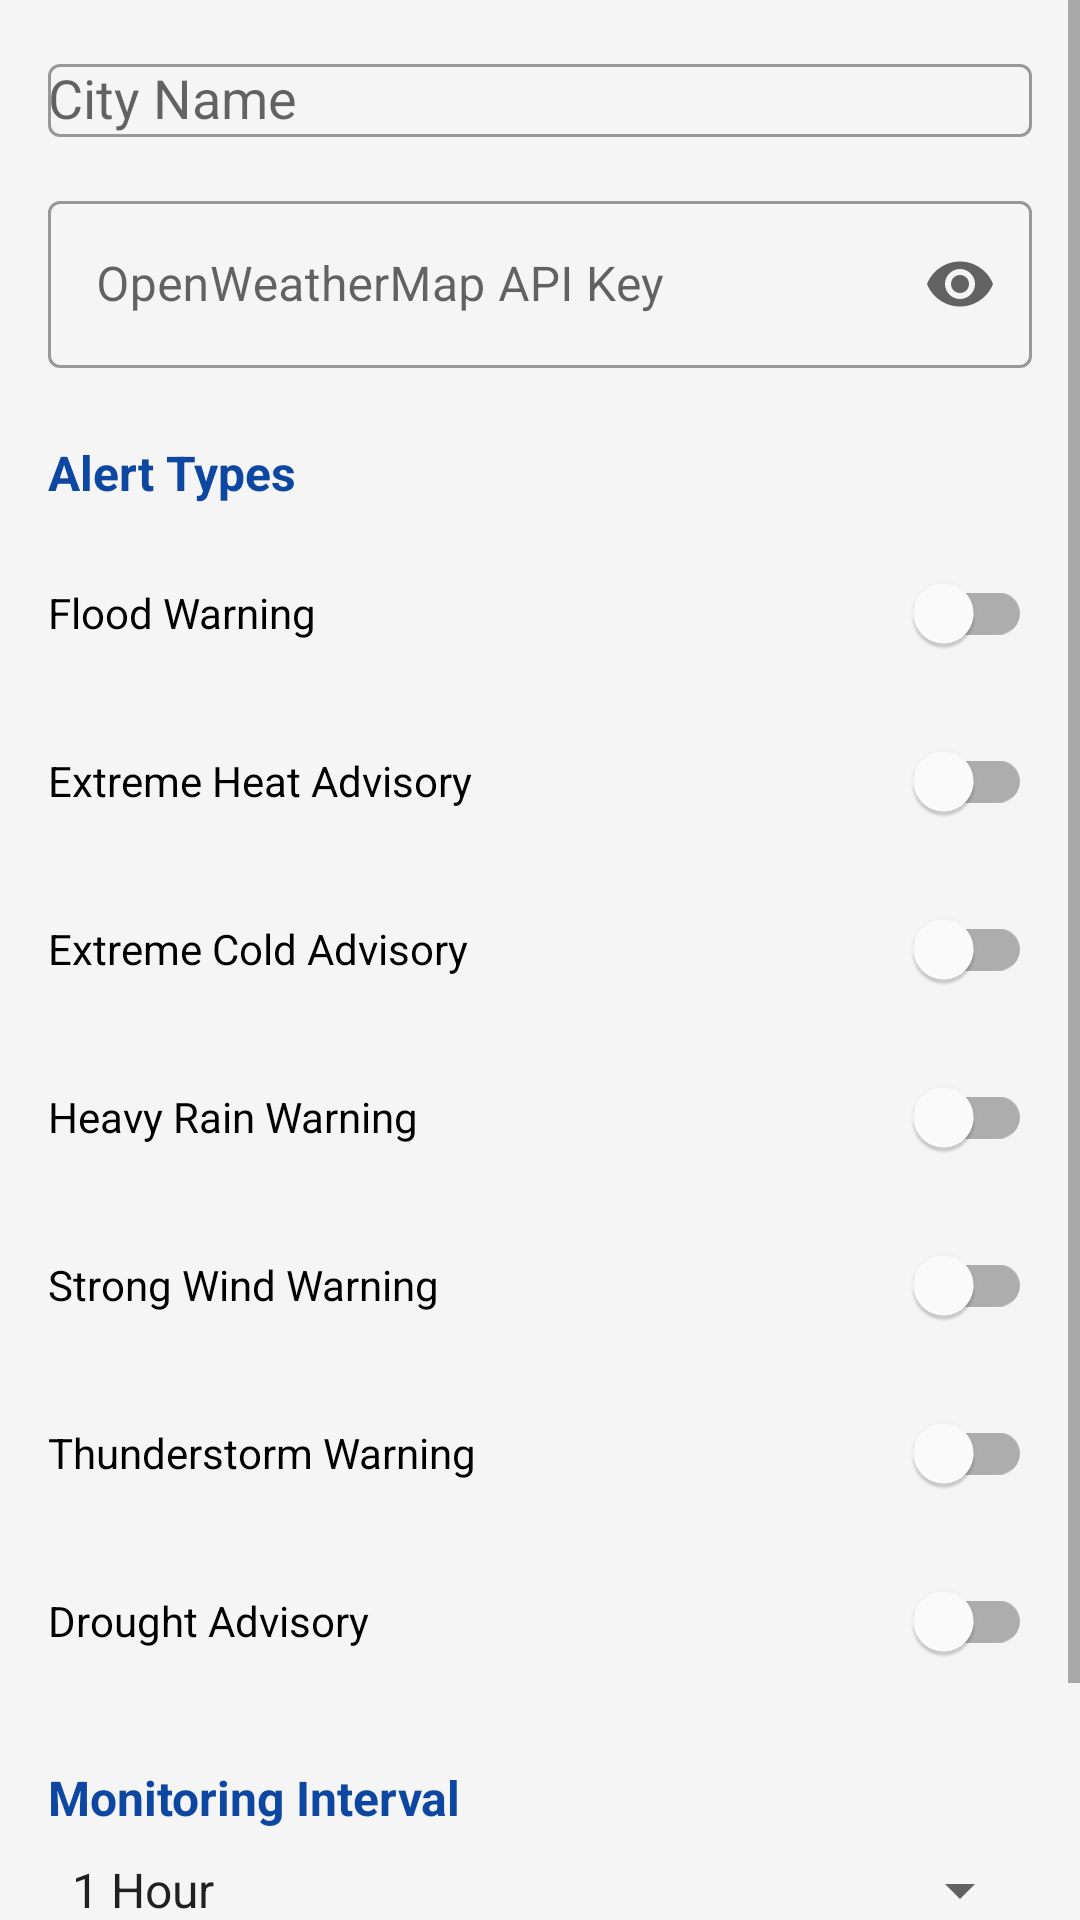

Reconstruct the res/layout file that produces this screen, plus the resources it refers to.
<!-- AndroidManifest.xml: application theme Theme.WeatherAlert -->
<!-- res/layout/activity_settings.xml -->
<?xml version="1.0" encoding="utf-8"?>
<LinearLayout
    xmlns:android="http://schemas.android.com/apk/res/android"
    xmlns:app="http://schemas.android.com/apk/res-auto"
    android:layout_width="match_parent"
    android:layout_height="match_parent"
    android:orientation="vertical"
    android:background="@color/background">

    <ScrollView
        android:layout_width="match_parent"
        android:layout_height="match_parent">

        <LinearLayout
            android:layout_width="match_parent"
            android:layout_height="wrap_content"
            android:orientation="vertical"
            android:padding="16dp">

            
            <com.google.android.material.textfield.TextInputLayout
                android:layout_width="match_parent"
                android:layout_height="wrap_content"
                android:hint="@string/hint_city"
                android:layout_marginBottom="16dp"
                style="@style/Widget.MaterialComponents.TextInputLayout.OutlinedBox">

                <com.google.android.material.textfield.MaterialAutoCompleteTextView
                    android:id="@+id/et_city"
                    android:layout_width="match_parent"
                    android:layout_height="wrap_content"
                    android:inputType="text"
                    android:completionThreshold="1" />
            </com.google.android.material.textfield.TextInputLayout>

            
            <com.google.android.material.textfield.TextInputLayout
                android:layout_width="match_parent"
                android:layout_height="wrap_content"
                android:hint="@string/hint_api_key"
                android:layout_marginBottom="24dp"
                app:endIconMode="password_toggle"
                style="@style/Widget.MaterialComponents.TextInputLayout.OutlinedBox">

                <com.google.android.material.textfield.TextInputEditText
                    android:id="@+id/et_api_key"
                    android:layout_width="match_parent"
                    android:layout_height="wrap_content"
                    android:inputType="textPassword" />
            </com.google.android.material.textfield.TextInputLayout>

            
            <TextView
                android:layout_width="match_parent"
                android:layout_height="wrap_content"
                android:text="@string/section_alert_types"
                android:textSize="16sp"
                android:textStyle="bold"
                android:textColor="@color/colorPrimaryDark"
                android:layout_marginBottom="12dp" />

            <com.google.android.material.switchmaterial.SwitchMaterial
                android:id="@+id/switch_flood"
                android:layout_width="match_parent"
                android:layout_height="wrap_content"
                android:text="@string/alert_flood"
                android:layout_marginBottom="8dp" />

            <com.google.android.material.switchmaterial.SwitchMaterial
                android:id="@+id/switch_heat"
                android:layout_width="match_parent"
                android:layout_height="wrap_content"
                android:text="@string/alert_heat"
                android:layout_marginBottom="8dp" />

            <com.google.android.material.switchmaterial.SwitchMaterial
                android:id="@+id/switch_cold"
                android:layout_width="match_parent"
                android:layout_height="wrap_content"
                android:text="@string/alert_cold"
                android:layout_marginBottom="8dp" />

            <com.google.android.material.switchmaterial.SwitchMaterial
                android:id="@+id/switch_rain"
                android:layout_width="match_parent"
                android:layout_height="wrap_content"
                android:text="@string/alert_rain"
                android:layout_marginBottom="8dp" />

            <com.google.android.material.switchmaterial.SwitchMaterial
                android:id="@+id/switch_wind"
                android:layout_width="match_parent"
                android:layout_height="wrap_content"
                android:text="@string/alert_wind"
                android:layout_marginBottom="8dp" />

            <com.google.android.material.switchmaterial.SwitchMaterial
                android:id="@+id/switch_storm"
                android:layout_width="match_parent"
                android:layout_height="wrap_content"
                android:text="@string/alert_storm"
                android:layout_marginBottom="8dp" />

            <com.google.android.material.switchmaterial.SwitchMaterial
                android:id="@+id/switch_drought"
                android:layout_width="match_parent"
                android:layout_height="wrap_content"
                android:text="@string/alert_drought"
                android:layout_marginBottom="24dp" />

            
            <TextView
                android:layout_width="match_parent"
                android:layout_height="wrap_content"
                android:text="@string/label_monitoring_interval"
                android:textSize="16sp"
                android:textStyle="bold"
                android:textColor="@color/colorPrimaryDark"
                android:layout_marginBottom="8dp" />

            <Spinner
                android:id="@+id/spinner_interval"
                android:layout_width="match_parent"
                android:layout_height="wrap_content"
                android:entries="@array/interval_labels"
                android:layout_marginBottom="24dp" />

            
            <com.google.android.material.button.MaterialButton
                android:id="@+id/btn_save_settings"
                android:layout_width="match_parent"
                android:layout_height="wrap_content"
                android:text="@string/btn_save"
                app:cornerRadius="8dp" />

        </LinearLayout>
    </ScrollView>
</LinearLayout>
<!-- resources referenced by this layout -->
<resources>
  <string-array name="interval_labels">
          <item>1 Hour</item>
          <item>3 Hours</item>
          <item>6 Hours</item>
          <item>12 Hours</item>
          <item>24 Hours</item>
      </string-array>
  <color name="background">#F5F5F5</color>
  <color name="colorPrimaryDark">#0D47A1</color>
  <string name="alert_cold">Extreme Cold Advisory</string>
  <string name="alert_drought">Drought Advisory</string>
  <string name="alert_flood">Flood Warning</string>
  <string name="alert_heat">Extreme Heat Advisory</string>
  <string name="alert_rain">Heavy Rain Warning</string>
  <string name="alert_storm">Thunderstorm Warning</string>
  <string name="alert_wind">Strong Wind Warning</string>
  <string name="btn_save">Save Settings</string>
  <string name="hint_api_key">OpenWeatherMap API Key</string>
  <string name="hint_city">City Name</string>
  <string name="label_monitoring_interval">Monitoring Interval</string>
  <string name="section_alert_types">Alert Types</string>
  <style name="Theme.WeatherAlert" parent="Theme.MaterialComponents.DayNight.DarkActionBar">
          <item name="colorPrimary">@color/colorPrimary</item>
          <item name="colorPrimaryDark">@color/colorPrimaryDark</item>
          <item name="colorAccent">@color/colorAccent</item>
          <item name="android:colorBackground">@color/background</item>
          <item name="colorError">@color/colorError</item>
          <item name="colorOnPrimary">@color/colorOnPrimary</item>
      </style>
  <color name="colorPrimary">#1565C0</color>
  <color name="colorAccent">#FF6F00</color>
  <color name="colorError">#D32F2F</color>
  <color name="colorOnPrimary">#FFFFFF</color>
</resources>
